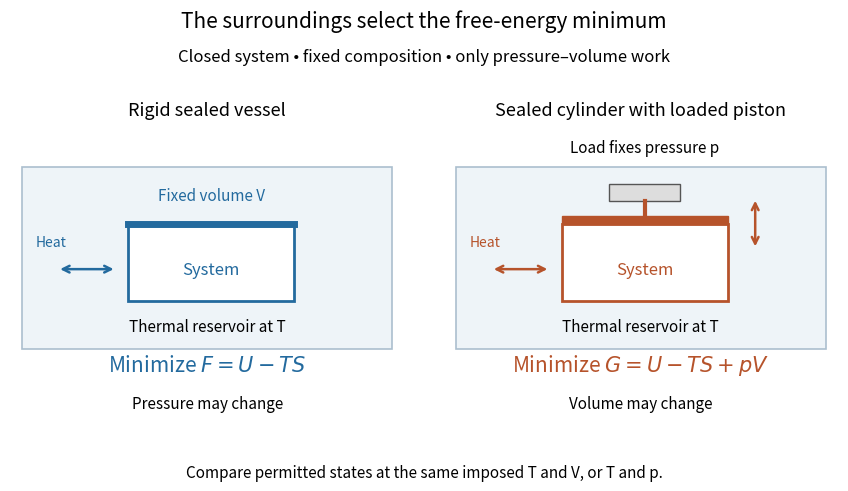

Recreate this plot in Python. (Note: this script raises an exception after producing the figure.)
"""Draw the vessel constraints selecting Helmholtz or Gibbs free energy.

Writes an opaque white PNG with this script's basename in the working directory.
Tested with Python 3.14.4, Matplotlib 3.10.7.
"""

from pathlib import Path

import matplotlib.pyplot as plt
from matplotlib.patches import Rectangle


def main():
    plt.rcParams.update({"font.size": 12, "figure.facecolor": "white",
                         "axes.facecolor": "white", "savefig.facecolor": "white"})
    fig, axes = plt.subplots(1, 2, figsize=(9.0, 5.0), dpi=130)
    fig.subplots_adjust(left=0.04, right=0.96, bottom=0.17, top=0.74, wspace=0.10)
    fig.suptitle("The surroundings select the free-energy minimum", fontsize=15)
    fig.text(0.5, 0.875, "Closed system • fixed composition • only pressure–volume work",
             ha="center", fontsize=12)
    for ax, color in zip(axes, ["#236a9e", "#b6532b"]):
        ax.set(xlim=(0, 1), ylim=(0, 1))
        ax.axis("off")
        ax.add_patch(Rectangle((0.03, 0.23), 0.94, 0.64, facecolor="#eef4f8",
                               edgecolor="#abbfce", lw=1.2))
        ax.text(0.5, 0.29, "Thermal reservoir at T", ha="center", fontsize=11)
        ax.annotate("", xy=(0.27, 0.51), xytext=(0.12, 0.51),
                    arrowprops={"arrowstyle": "<->", "color": color, "lw": 1.8})
        ax.text(0.105, 0.59, "Heat", fontsize=10, ha="center", color=color)
        ax.add_patch(Rectangle((0.30, 0.40), 0.42, 0.27, facecolor="white",
                               edgecolor=color, lw=2))
        ax.text(0.51, 0.49, "System", ha="center", color=color)
    left, right = axes
    left.set_title("Rigid sealed vessel", fontsize=13, pad=10)
    left.plot([0.30, 0.72], [0.67, 0.67], color="#236a9e", lw=5)
    left.text(0.51, 0.75, "Fixed volume V", ha="center", color="#236a9e", fontsize=11)
    left.text(0.5, 0.15, r"Minimize $F=U-TS$", ha="center", fontsize=15, color="#236a9e")
    left.text(0.5, 0.02, "Pressure may change", ha="center", fontsize=11)

    right.set_title("Sealed cylinder with loaded piston", fontsize=13, pad=10)
    right.add_patch(Rectangle((0.30, 0.67), 0.42, 0.025,
                              facecolor="#b6532b", edgecolor="#b6532b"))
    right.plot([0.51, 0.51], [0.695, 0.75], color="#b6532b", lw=3)
    right.add_patch(Rectangle((0.42, 0.75), 0.18, 0.06,
                              facecolor="#dddddd", edgecolor="#555555"))
    right.text(0.51, 0.92, "Load fixes pressure p", ha="center", fontsize=11)
    right.annotate("", xy=(0.79, 0.76), xytext=(0.79, 0.58),
                   arrowprops={"arrowstyle": "<->", "color": "#b6532b", "lw": 1.8})
    right.text(0.5, 0.15, r"Minimize $G=U-TS+pV$", ha="center", fontsize=15, color="#b6532b")
    right.text(0.5, 0.02, "Volume may change", ha="center", fontsize=11)
    fig.text(0.5, 0.045, "Compare permitted states at the same imposed T and V, or T and p.",
             ha="center", fontsize=11)
    fig.savefig(Path.cwd() / Path(__file__).with_suffix(".png").name,
                facecolor="white", transparent=False)
    plt.close(fig)


if __name__ == "__main__":
    main()
